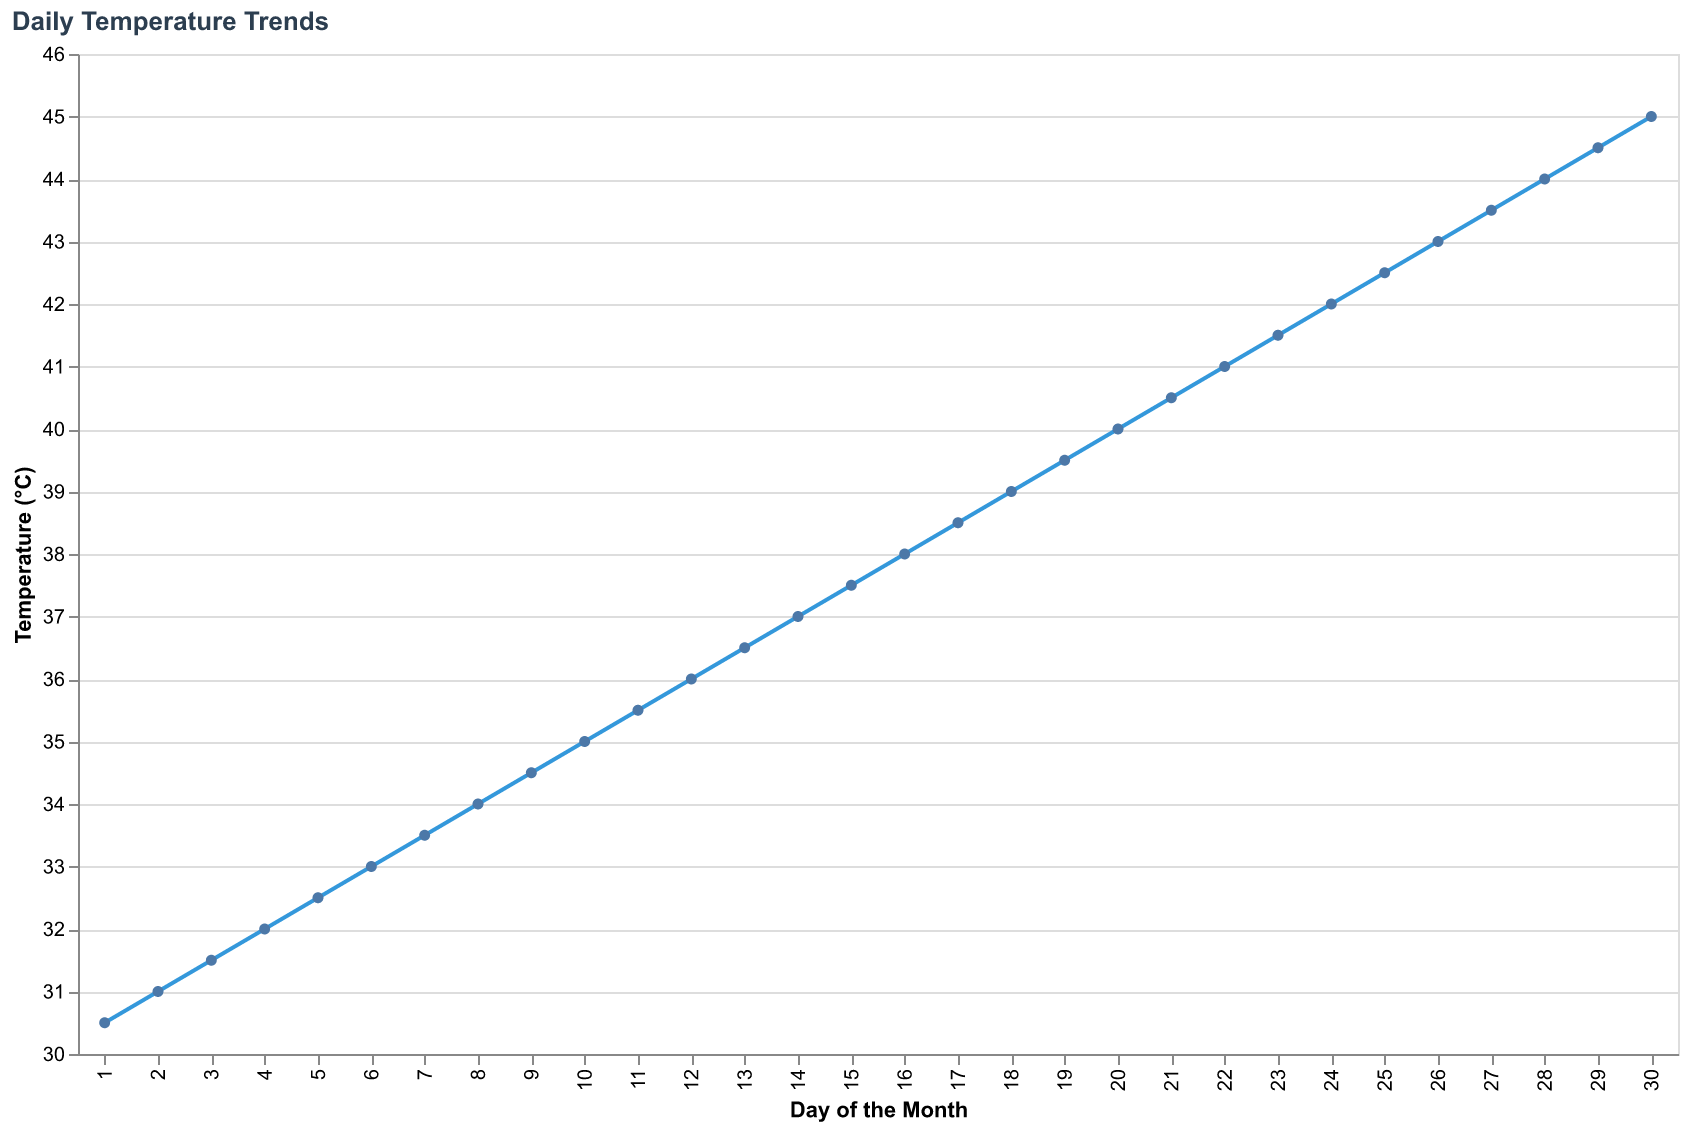

The table this chart was drawn from, first rows:
Day, Temperature
1, 30.5
2, 31.0
3, 31.5
4, 32.0
5, 32.5
6, 33.0
7, 33.5
8, 34.0
9, 34.5
10, 35.0
11, 35.5
12, 36.0
13, 36.5
14, 37.0
15, 37.5
16, 38.0
17, 38.5
18, 39.0
19, 39.5
20, 40.0
21, 40.5
22, 41.0
23, 41.5
24, 42.0
25, 42.5
26, 43.0
27, 43.5
28, 44.0
29, 44.5
30, 45.0
